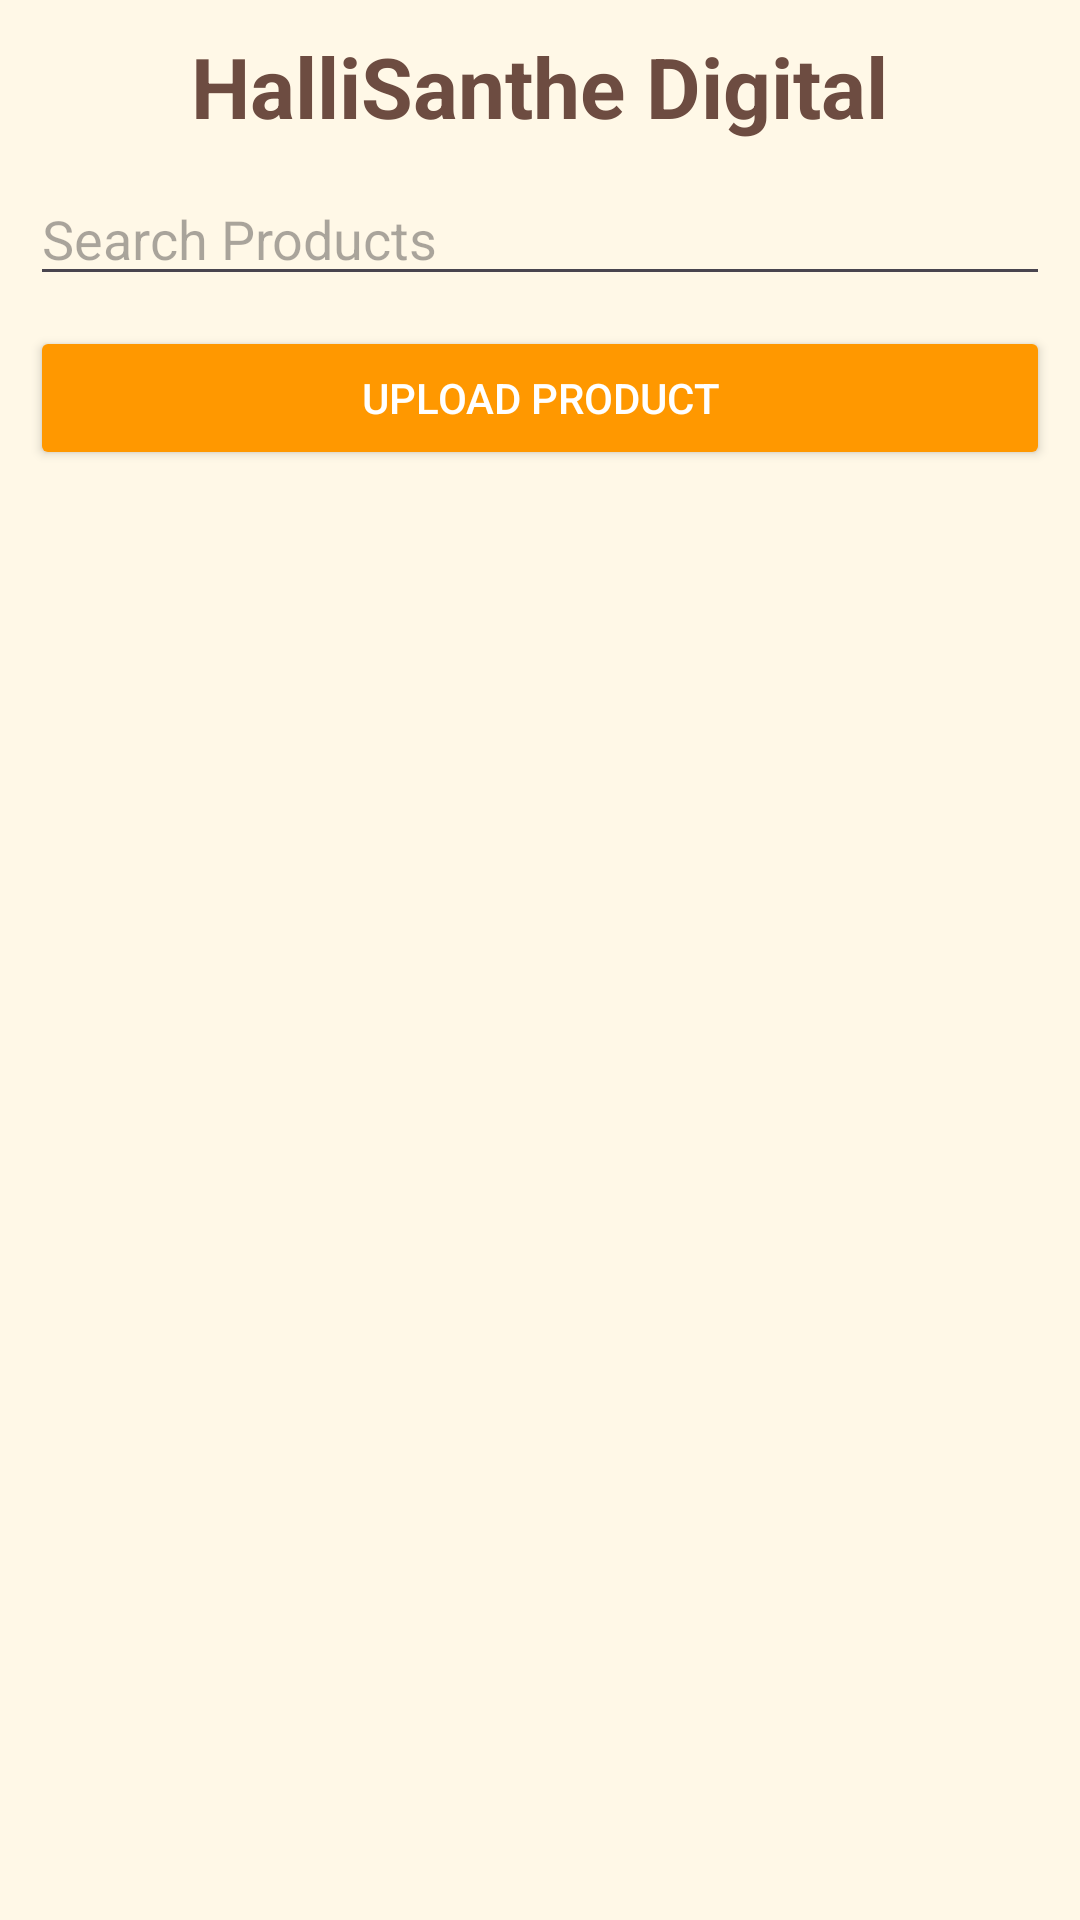

Produce the Android XML layout that renders to this screen, including the resource entries it uses.
<!-- AndroidManifest.xml: application theme Theme.Material3.DayNight.NoActionBar -->
<!-- res/layout/activity_main.xml -->
<?xml version="1.0" encoding="utf-8"?>
<LinearLayout xmlns:android="http://schemas.android.com/apk/res/android"
    android:layout_width="match_parent"
    android:layout_height="match_parent"
    android:orientation="vertical"
    android:background="#FFF8E7"
    android:padding="10dp">

    <TextView
        android:layout_width="wrap_content"
        android:layout_height="wrap_content"
        android:text="HalliSanthe Digital"
        android:textSize="28sp"
        android:textStyle="bold"
        android:textColor="#6D4C41"
        android:layout_gravity="center" />

    <EditText
        android:id="@+id/searchEt"
        android:layout_width="match_parent"
        android:layout_height="wrap_content"
        android:hint="Search Products"
        android:layout_marginTop="10dp" />

    <Button
        android:id="@+id/uploadBtn"
        android:layout_width="match_parent"
        android:layout_height="wrap_content"
        android:text="Upload Product"
        android:backgroundTint="#FF9800"
        android:textColor="#FFFFFF"
        android:layout_marginTop="10dp" />

    <androidx.recyclerview.widget.RecyclerView
        android:id="@+id/recyclerView"
        android:layout_width="match_parent"
        android:layout_height="match_parent"
        android:layout_marginTop="10dp" />

</LinearLayout>
<!-- resources referenced by this layout -->
<resources>

</resources>
